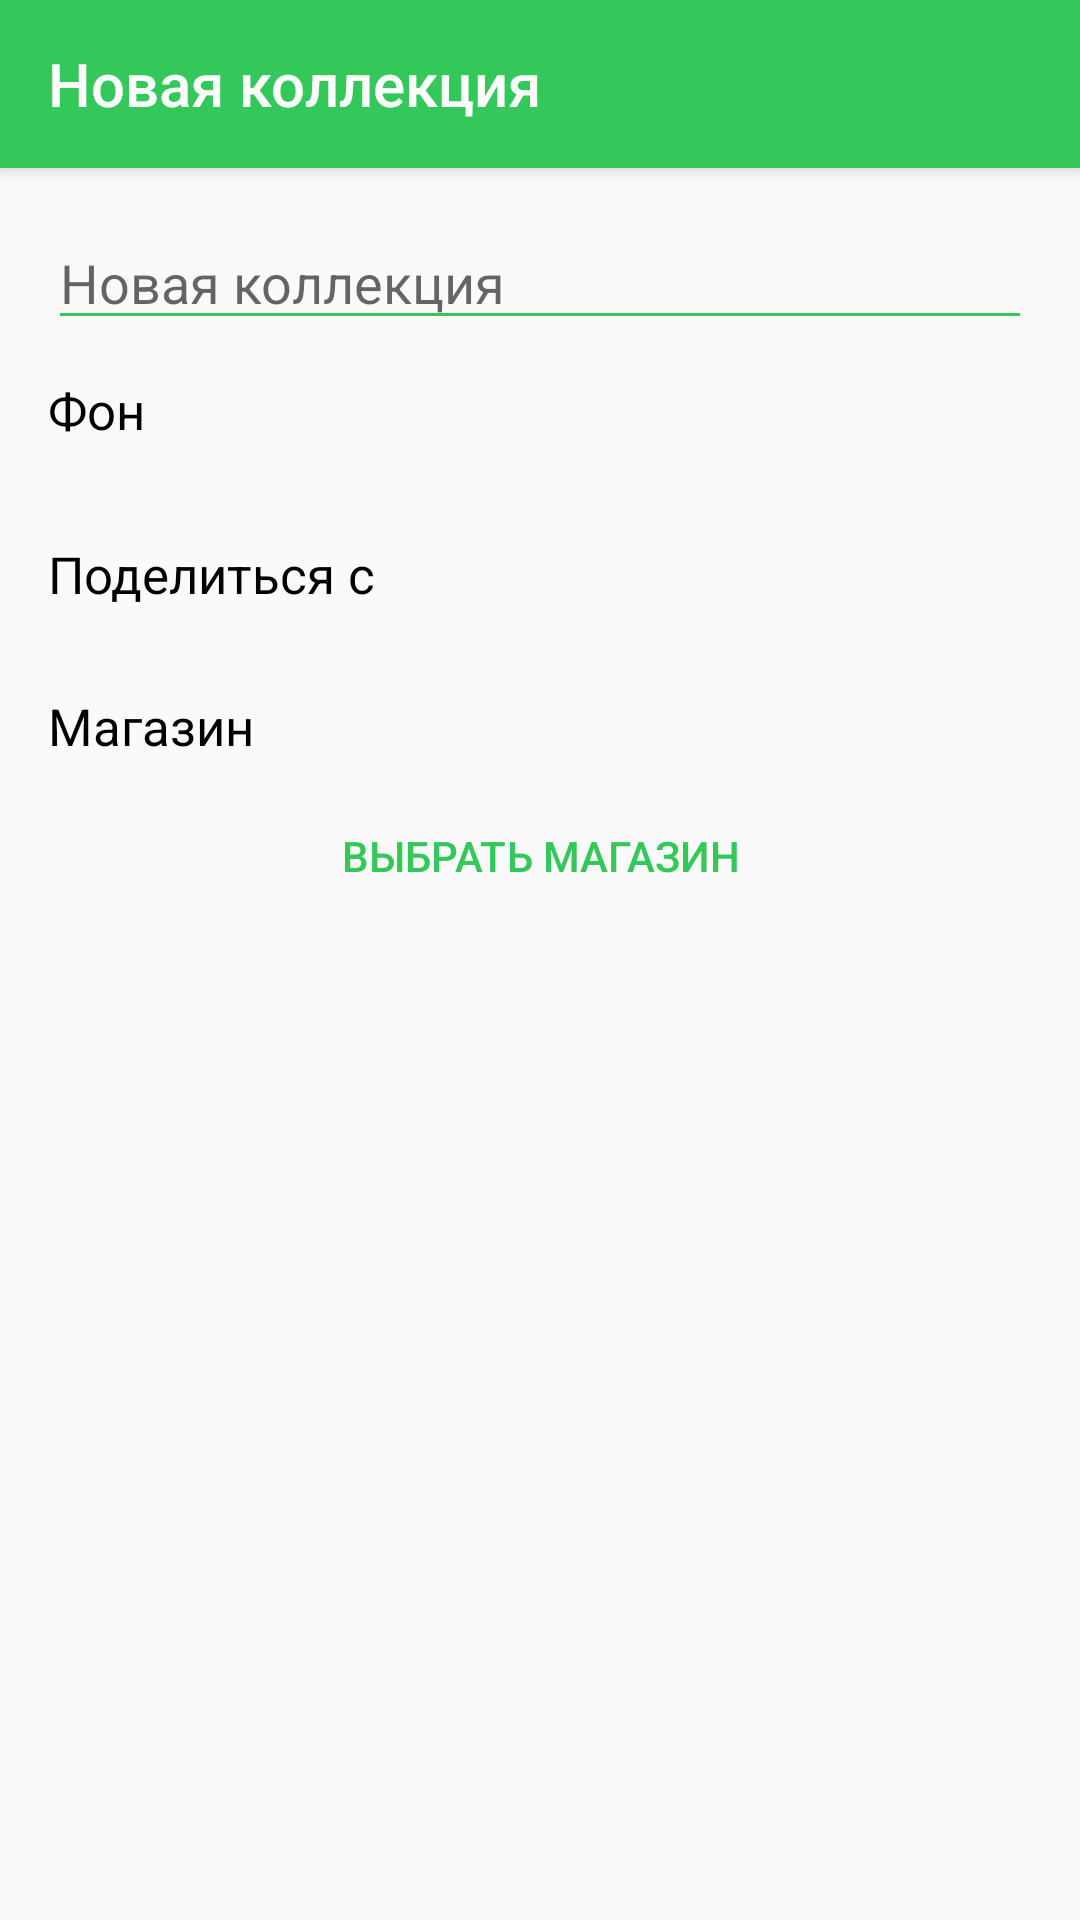

Here is an Android app screen rendered from its layout file. Give the layout XML and the strings, colors and styles it references.
<!-- AndroidManifest.xml: application theme AppTheme -->
<!-- res/layout/activity_new_collection.xml -->
<?xml version="1.0" encoding="utf-8"?>
<androidx.coordinatorlayout.widget.CoordinatorLayout xmlns:android="http://schemas.android.com/apk/res/android"
    xmlns:app="http://schemas.android.com/apk/res-auto"
    xmlns:tools="http://schemas.android.com/tools"
    android:layout_width="match_parent"
    android:layout_height="match_parent"
    tools:context=".NewCollection">
    <com.google.android.material.appbar.AppBarLayout
        android:layout_width = "match_parent"
        android:layout_height = "wrap_content">
        <androidx.appcompat.widget.Toolbar
            android:id = "@+id/new_collection_toolbar"
            android:background = "@color/colorPrimary"
            android:layout_width = "match_parent"
            android:layout_height = "?attr/actionBarSize"
            app:theme = "@style/ThemeOverlay.AppCompat.Dark.ActionBar"
            app:popupTheme = "@style/ThemeOverlay.AppCompat.Light"
            app:title="@string/new_collection"/>
    </com.google.android.material.appbar.AppBarLayout>
    <androidx.core.widget.NestedScrollView
        android:layout_width="match_parent"
        android:layout_height="match_parent"
        android:padding="16dp"
        app:layout_behavior="@string/appbar_scrolling_view_behavior">
        <LinearLayout
            android:layout_width="match_parent"
            android:layout_height="match_parent"
            android:orientation="vertical">

            <EditText
                android:id="@+id/editTextTextPersonName"
                android:layout_width="match_parent"
                android:layout_height="wrap_content"
                android:ems="10"
                android:inputType="textPersonName"
                android:backgroundTint="@color/colorPrimary"
                android:hint="@string/new_collection" />
            <TextView
                android:textSize="17dp"
                android:textColor="@android:color/black"
                android:layout_marginVertical="12dp"
                android:layout_width="wrap_content"
                android:layout_height="wrap_content"
                android:text="Фон"/>
            <androidx.recyclerview.widget.RecyclerView
                android:layout_width="match_parent"
                android:layout_height="wrap_content"
                android:id="@+id/cover_recycler"
                android:layout_marginBottom="8dp"/>
            <TextView
                android:layout_width="wrap_content"
                android:layout_height="wrap_content"
                android:text="Поделиться с"
                android:textSize="17dp"
                android:textColor="@android:color/black"
                android:layout_marginVertical="12dp"/>
            <androidx.recyclerview.widget.RecyclerView
                android:layout_width="match_parent"
                android:layout_height="wrap_content"
                android:orientation="horizontal"
                android:id="@+id/friends_recycler"
                android:layout_marginBottom="8dp"/>
            <TextView
                android:layout_width="wrap_content"
                android:layout_height="wrap_content"
                android:text="Магазин"
                android:textSize="17dp"
                android:textColor="@android:color/black"
                android:layout_marginVertical="8dp"/>
            <RelativeLayout
                android:visibility="gone"
                android:id="@+id/in_collection_shop"
                android:layout_width="match_parent"
                android:layout_height="wrap_content">
                <androidx.cardview.widget.CardView
                    android:layout_centerVertical="true"
                    android:id="@+id/in_collection_card_shop"
                    android:layout_width="50dp"
                    android:layout_height="50dp"
                    app:cardCornerRadius="6dp">
                    <ImageView
                        android:id="@+id/in_collection_card_shop_image"
                        android:layout_width="50dp"
                        android:layout_height="50dp"
                        android:src="@drawable/magnum"/>
                </androidx.cardview.widget.CardView>
                <TextView
                    android:layout_marginTop="10dp"
                    android:layout_marginStart="11dp"
                    android:id="@+id/in_collection_card_shop_name"
                    android:layout_width="wrap_content"
                    android:layout_height="wrap_content"
                    android:layout_toEndOf="@id/in_collection_card_shop"
                    android:text="Magnum"
                    android:textSize="17dp"
                    android:textColor="@android:color/black"/>
                <TextView
                    android:id="@+id/in_collection_card_shop_address"
                    android:layout_marginStart="11dp"
                    android:layout_width="wrap_content"
                    android:layout_height="wrap_content"
                    android:layout_below="@+id/in_collection_card_shop_name"
                    android:layout_toEndOf="@id/in_collection_card_shop"
                    android:text="Some address"
                    android:textSize="13dp"/>
            </RelativeLayout>

            <Button
                android:layout_width="match_parent"
                android:layout_height="wrap_content"
                android:text="Выбрать магазин"
                android:id="@+id/btn_select_shop"
                style="@style/Widget.AppCompat.Button.Borderless.Colored"
                android:textColor="@color/colorPrimary"/>
        </LinearLayout>
    </androidx.core.widget.NestedScrollView>
</androidx.coordinatorlayout.widget.CoordinatorLayout>
<!-- resources referenced by this layout -->
<resources>
  <color name="colorPrimary">#34c759</color>
  <!-- drawable magnum: jpeg bitmap (drawable, 4824 bytes) -->
  <string name="new_collection">Новая коллекция</string>
  <style name="AppTheme" parent="Theme.AppCompat.Light.NoActionBar">
          
          <item name="colorPrimary">@color/colorPrimary</item>
          <item name="colorPrimaryDark">@android:color/white</item>
          <item name="colorAccent">@color/colorPrimary</item>
          <item name="android:itemTextAppearance">@style/myCustomMenuTextAppearance</item>
          <item name="bottomSheetDialogTheme">@style/BottomSheetDialogTheme</item>
      </style>
  <style name="myCustomMenuTextAppearance" parent="@android:style/TextAppearance.Widget.IconMenu.Item">
          <item name="android:textColor">@android:color/black</item>
      </style>
  <style name="BottomSheetDialogTheme" parent="Theme.Design.Light.BottomSheetDialog">
          <item name="bottomSheetStyle">@style/BottomSheetStyle</item>
      </style>
  <style name="BottomSheetStyle" parent="Widget.Design.BottomSheet.Modal">
          <item name="android:background">@android:color/transparent</item>
      </style>
</resources>
